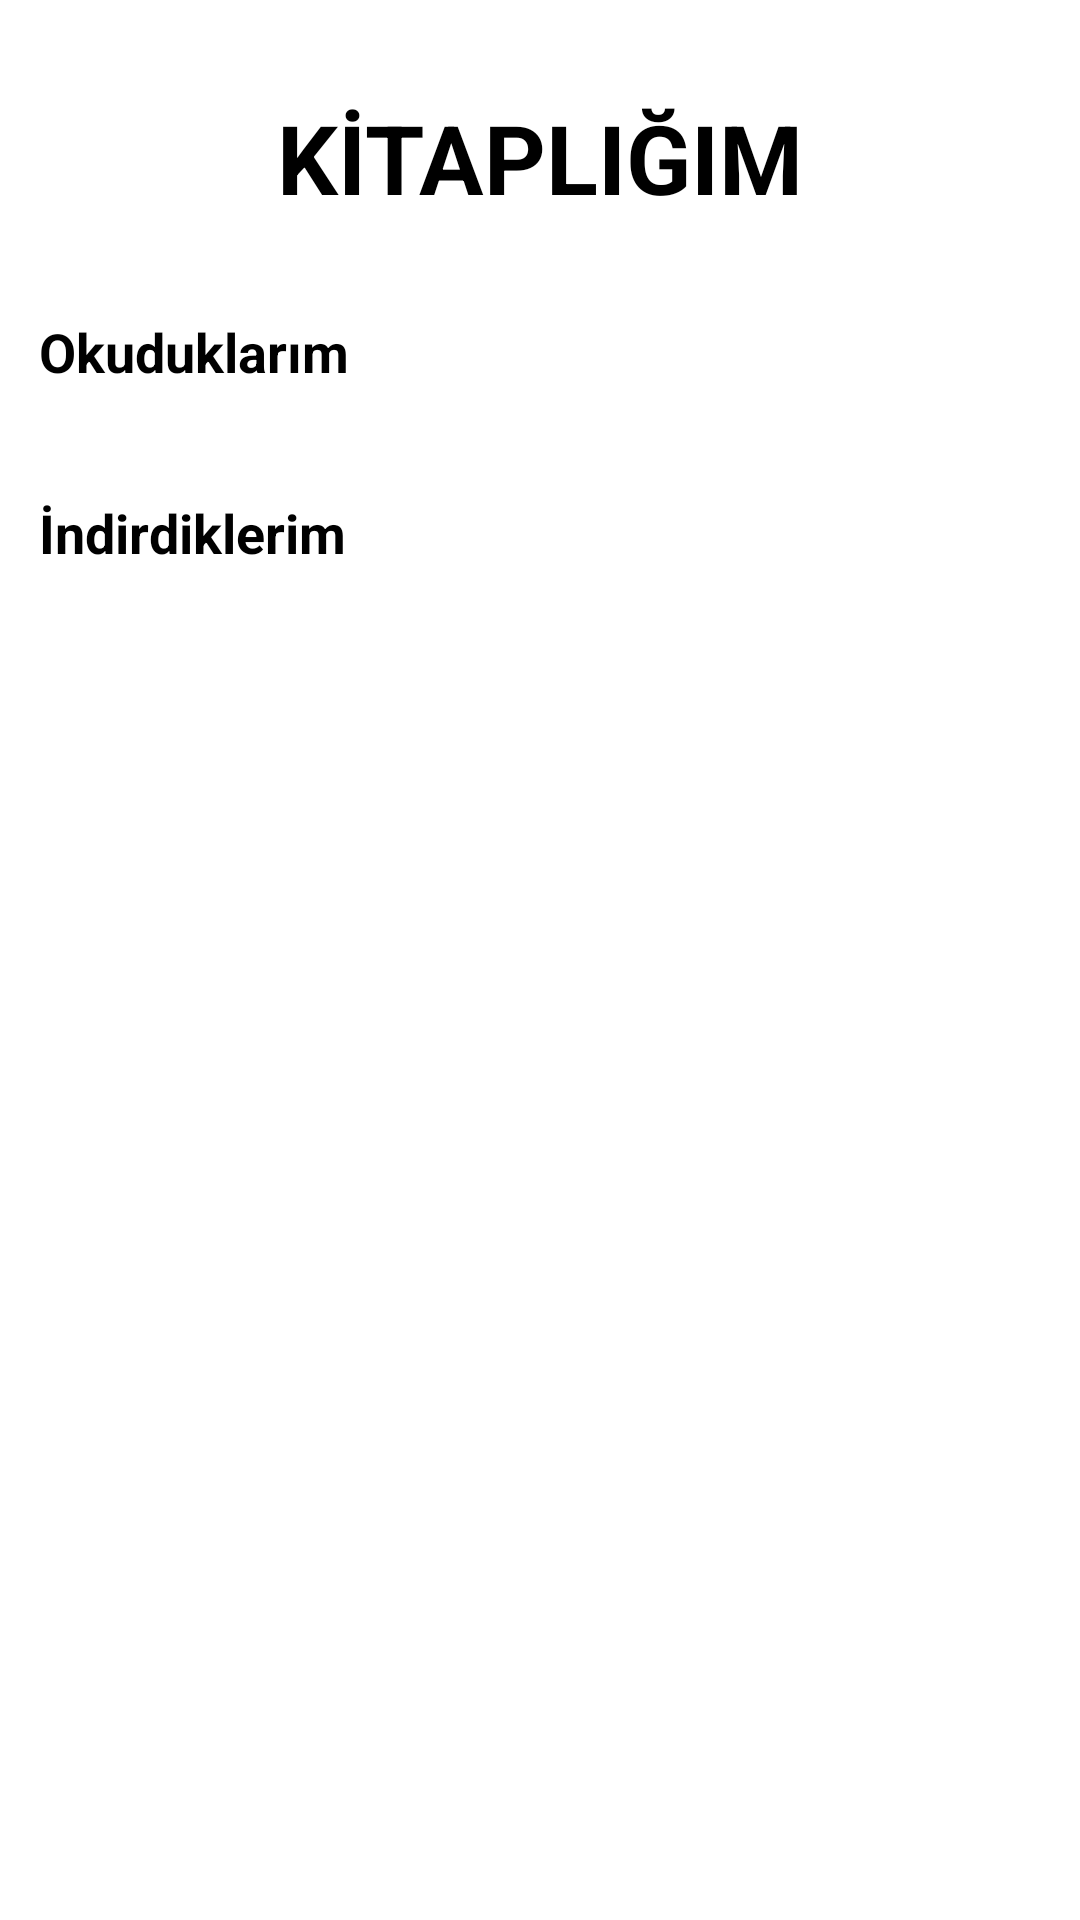

Here is an Android app screen rendered from its layout file. Give the layout XML and the strings, colors and styles it references.
<!-- AndroidManifest.xml: application theme Theme.EbookApp -->
<!-- res/layout/fragment_library.xml -->
<?xml version="1.0" encoding="utf-8"?>
<androidx.constraintlayout.widget.ConstraintLayout xmlns:android="http://schemas.android.com/apk/res/android"
    xmlns:app="http://schemas.android.com/apk/res-auto"
    xmlns:tools="http://schemas.android.com/tools"
    android:layout_width="match_parent"
    android:layout_height="match_parent"
    tools:context=".view.LibraryFragment">


    <androidx.recyclerview.widget.RecyclerView
        android:id="@+id/rvCurrentlyReading"
        android:layout_width="match_parent"
        android:layout_height="wrap_content"
        android:layout_marginStart="13dp"
        android:layout_marginTop="12dp"
        android:layout_marginEnd="13dp"
        app:layout_constraintEnd_toEndOf="parent"
        app:layout_constraintStart_toStartOf="parent"
        app:layout_constraintTop_toBottomOf="@+id/textView2" />

    <TextView
        android:id="@+id/textView2"
        android:layout_width="wrap_content"
        android:layout_height="wrap_content"
        android:layout_marginStart="13dp"
        android:layout_marginTop="31dp"
        android:text="Okuduklarım"
        android:textColor="@color/black"
        android:textSize="18sp"
        android:textStyle="bold"
        app:layout_constraintStart_toStartOf="parent"
        app:layout_constraintTop_toBottomOf="@+id/textView5" />

    <TextView
        android:id="@+id/textView4"
        android:layout_width="wrap_content"
        android:layout_height="wrap_content"
        android:layout_marginStart="13dp"
        android:layout_marginTop="24dp"
        android:text="İndirdiklerim"
        android:textColor="@color/black"
        android:textSize="18sp"
        android:textStyle="bold"
        app:layout_constraintStart_toStartOf="parent"
        app:layout_constraintTop_toBottomOf="@+id/rvCurrentlyReading" />

    <androidx.recyclerview.widget.RecyclerView
        android:id="@+id/rvDownloaded"
        android:layout_width="match_parent"
        android:layout_height="wrap_content"
        android:layout_marginStart="13dp"
        android:layout_marginTop="12dp"
        android:layout_marginEnd="13dp"
        app:layout_constraintEnd_toEndOf="parent"
        app:layout_constraintStart_toStartOf="parent"
        app:layout_constraintTop_toBottomOf="@+id/textView4" />

    <TextView
        android:id="@+id/textView5"
        android:layout_width="wrap_content"
        android:layout_height="wrap_content"
        android:layout_marginTop="31dp"
        android:text="KİTAPLIĞIM"
        android:textColor="@color/black"
        android:textSize="32sp"
        android:textStyle="bold"
        app:layout_constraintEnd_toEndOf="parent"
        app:layout_constraintHorizontal_bias="0.5"
        app:layout_constraintStart_toStartOf="parent"
        app:layout_constraintTop_toTopOf="parent" />
</androidx.constraintlayout.widget.ConstraintLayout>
<!-- resources referenced by this layout -->
<resources>
  <color name="black">#FF000000</color>
  <style name="Theme.EbookApp" parent="Theme.MaterialComponents.DayNight.DarkActionBar">
          
          <item name="colorPrimary">@color/colorPrimary</item>
  
  
          <item name="colorPrimaryVariant">@color/purple_700</item>
          <item name="colorOnPrimary">@color/white</item>
          
          <item name="colorSecondary">@color/teal_200</item>
          <item name="colorSecondaryVariant">@color/teal_700</item>
          <item name="colorOnSecondary">@color/black</item>
          
          <item name="android:statusBarColor" tools:targetApi="l">?attr/colorPrimaryVariant</item>
          
          <item name="colorPrimaryDark">@color/colorPrimaryDark</item>
          <item name="colorAccent">@color/colorAccent</item>
      </style>
  <color name="colorPrimary">#00796b</color>
  <color name="purple_700">#FF3700B3</color>
  <color name="white">#FFFFFFFF</color>
  <color name="teal_200">#FF03DAC5</color>
  <color name="teal_700">#FF018786</color>
  <color name="colorPrimaryDark">#00695C</color>
  <color name="colorAccent">#FF4081</color>
</resources>
